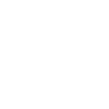
t = 0.00 s
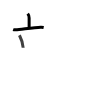
t = 2.75 s
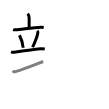
t = 5.50 s
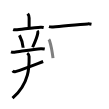
t = 8.50 s
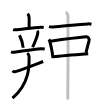
t = 11.25 s
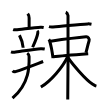
t = 14.00 s

The animated SVG that drew these frames (rendered in a browser with its animation timeline set to each time). Animation: 14 SMIL elements (animate=14); one cycle of 14.00 s.

<svg width="109px" height="109px" viewBox="0 0 px 109px" xmlns="http://www.w3.org/2000/svg" xmlns:xlink="http://www.w3.org/1999/xlink" xml:space="preserve" version="1.1"  baseProfile="full">
<path d="M27.62,13.75c1.01,1.31,1.51,1.31,1.51,4.35c0,3.05,0,5.65,0,9.65" style="fill:none;stroke:black;stroke-width:3;opacity:0">
  <animate attributeType="CSS" attributeName="opacity" from="0" to="1" begin="0s" dur="1s" repeatCount="Indefinite" fill="freeze" />
</path>
<path d="M13.1,29.58c0.83,0.27,1.81,0.31,2.64,0.27c4.71-0.23,17.89-2.46,25.01-2.66c1.39-0.04,2.23,0.13,2.92,0.26" style="fill:none;stroke:black;stroke-width:3;opacity:0">
  <animate attributeType="CSS" attributeName="opacity" from="0" to="1" begin="1s" dur="1s" repeatCount="Indefinite" fill="freeze" />
</path>
<path d="M19.45,35.25c2.4,4.66,3.49,9.43,3.71,12.5" style="fill:none;stroke:black;stroke-width:3;opacity:0">
  <animate attributeType="CSS" attributeName="opacity" from="0" to="1" begin="2s" dur="1s" repeatCount="Indefinite" fill="freeze" />
</path>
<path d="M37.26,30.75c0.54,0.54,0.61,1.82,0.54,2.27c-0.43,3.08-4.09,11.87-5.17,14.23" style="fill:none;stroke:black;stroke-width:3;opacity:0">
  <animate attributeType="CSS" attributeName="opacity" from="0" to="1" begin="3s" dur="1s" repeatCount="Indefinite" fill="freeze" />
</path>
<path d="M11,51.8c1.11,0.39,2.42,0.53,3.52,0.39C20.11,51.5,34.3,49,40.86,48.7c1.85-0.09,2.96,0.19,3.89,0.38" style="fill:none;stroke:black;stroke-width:3;opacity:0">
  <animate attributeType="CSS" attributeName="opacity" from="0" to="1" begin="4s" dur="1s" repeatCount="Indefinite" fill="freeze" />
</path>
<path d="M12.68,70.75c0.73,0.88,2.06,1.1,2.79,0.88c9.25-2.87,20.64-7.44,27.68-10.11" style="fill:none;stroke:black;stroke-width:3;opacity:0">
  <animate attributeType="CSS" attributeName="opacity" from="0" to="1" begin="5s" dur="1s" repeatCount="Indefinite" fill="freeze" />
</path>
<path d="M27.23,53.13c0.83,0.58,1.83,2.14,1.86,3.31c0.23,9.11,0.68,26.72-16.59,41.8" style="fill:none;stroke:black;stroke-width:3;opacity:0">
  <animate attributeType="CSS" attributeName="opacity" from="0" to="1" begin="6s" dur="1s" repeatCount="Indefinite" fill="freeze" />
</path>
<path d="M48.97,26.61c1.06,0.32,3,0.38,4.06,0.32c8.91-0.44,25.19-2.75,34.74-3.05c1.76-0.06,2.83,0.15,3.71,0.32" style="fill:none;stroke:black;stroke-width:3;opacity:0">
  <animate attributeType="CSS" attributeName="opacity" from="0" to="1" begin="7s" dur="1s" repeatCount="Indefinite" fill="freeze" />
</path>
<path d="M48.74,39.45c0.3,0.32,0.61,0.59,0.75,0.99c1.05,3.2,2.81,12.01,3.52,17.75" style="fill:none;stroke:black;stroke-width:3;opacity:0">
  <animate attributeType="CSS" attributeName="opacity" from="0" to="1" begin="8s" dur="1s" repeatCount="Indefinite" fill="freeze" />
</path>
<path d="M50.63,41.19c12.12-1.69,31.89-4.03,35.44-4.35c2.21-0.2,3.61,2.07,3.02,3.92c-1.57,4.96-1.95,8.15-3.18,11.95" style="fill:none;stroke:black;stroke-width:3;opacity:0">
  <animate attributeType="CSS" attributeName="opacity" from="0" to="1" begin="9s" dur="1s" repeatCount="Indefinite" fill="freeze" />
</path>
<path d="M53.16,56.81c8.76-1.21,26.86-2.54,35.05-3.14" style="fill:none;stroke:black;stroke-width:3;opacity:0">
  <animate attributeType="CSS" attributeName="opacity" from="0" to="1" begin="10s" dur="1s" repeatCount="Indefinite" fill="freeze" />
</path>
<path d="M65.75,12.25c1.25,0.5,2,2.25,2.25,3.25s0,77.75-0.25,84" style="fill:none;stroke:black;stroke-width:3;opacity:0">
  <animate attributeType="CSS" attributeName="opacity" from="0" to="1" begin="11s" dur="1s" repeatCount="Indefinite" fill="freeze" />
</path>
<path d="M67.42,57.07C62.74,67.11,50.58,81.32,40.86,87" style="fill:none;stroke:black;stroke-width:3;opacity:0">
  <animate attributeType="CSS" attributeName="opacity" from="0" to="1" begin="12s" dur="1s" repeatCount="Indefinite" fill="freeze" />
</path>
<path d="M67.99,57.6c4.12,6.15,17.47,21.9,24.38,26.35c1.61,1.04,2.61,1.84,4.02,2.2" style="fill:none;stroke:black;stroke-width:3;opacity:0">
  <animate attributeType="CSS" attributeName="opacity" from="0" to="1" begin="13s" dur="1s" repeatCount="Indefinite" fill="freeze" />
</path>
</svg>
